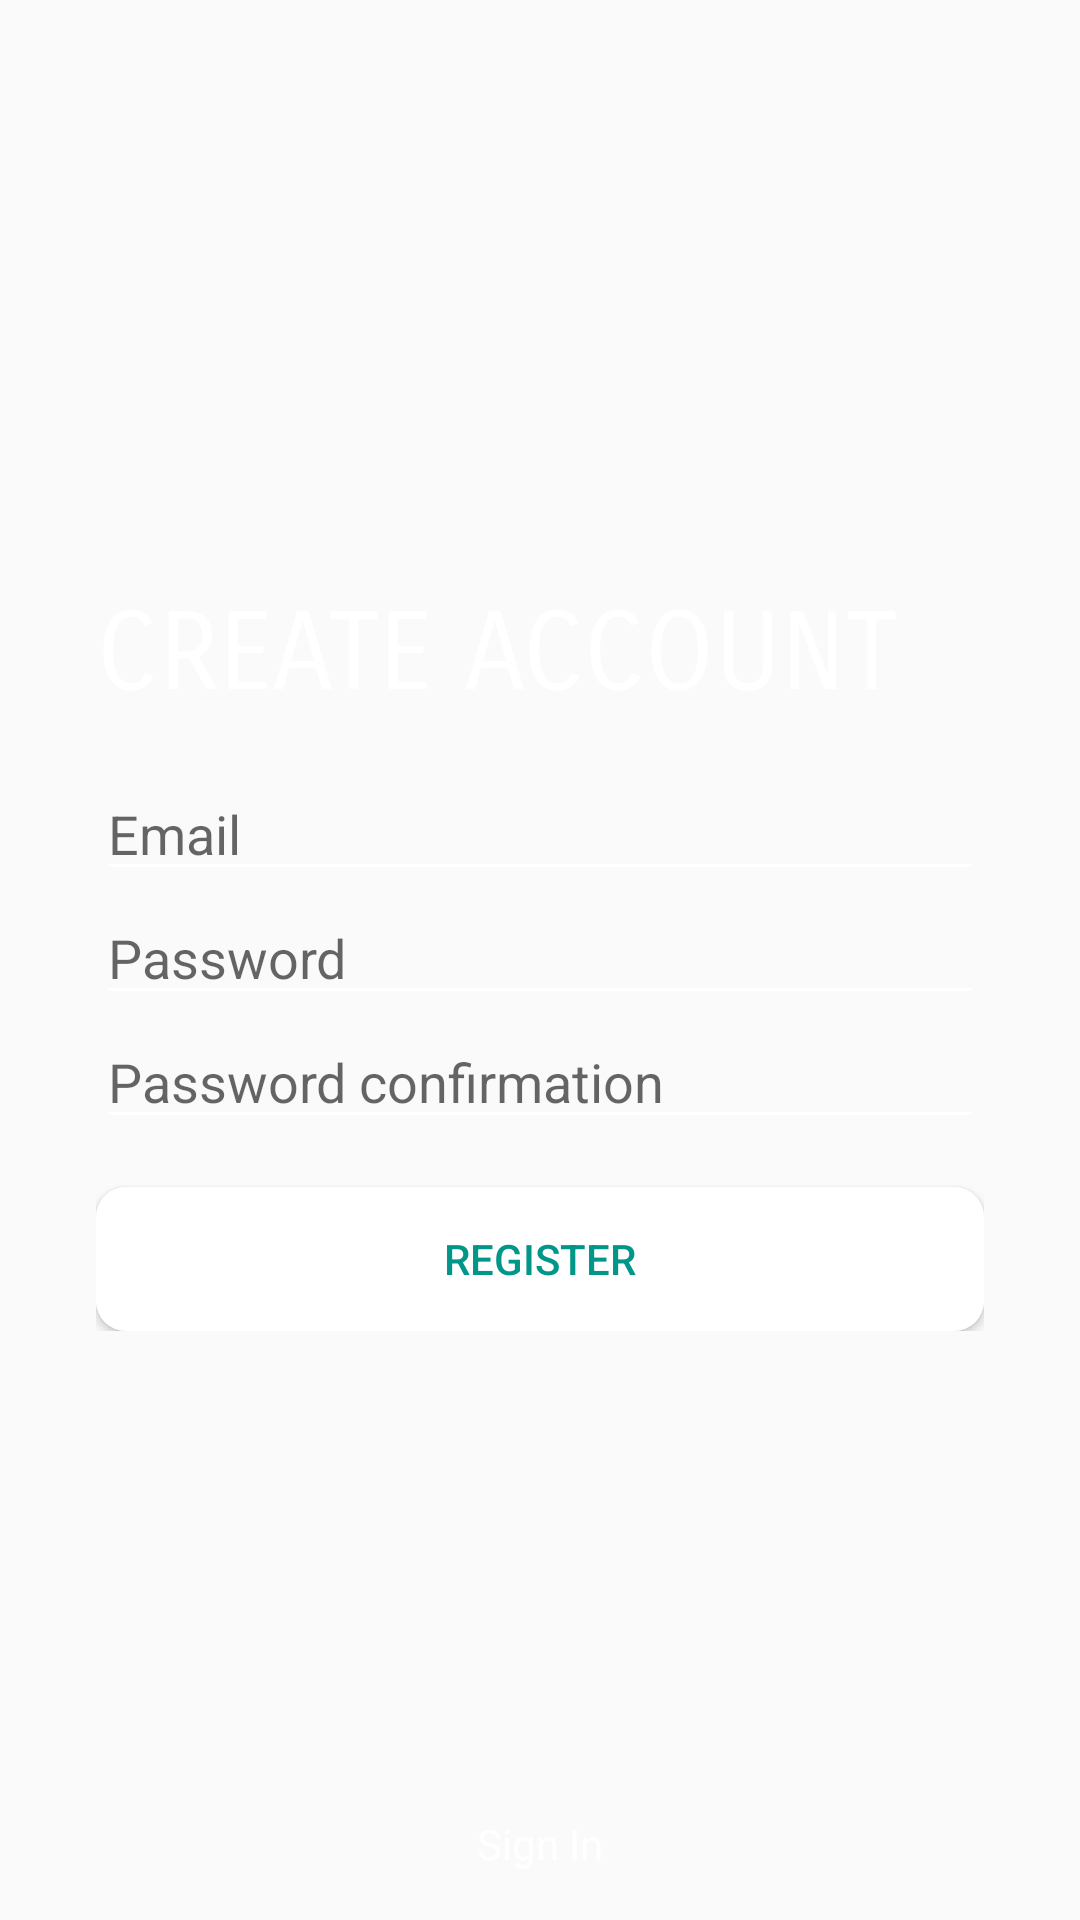

Write the Android layout XML for this screen, with the resource values it uses.
<!-- AndroidManifest.xml: application theme AppTheme -->
<!-- res/layout/fragment_register.xml -->
<?xml version="1.0" encoding="utf-8"?>
<androidx.constraintlayout.widget.ConstraintLayout xmlns:android="http://schemas.android.com/apk/res/android"
    xmlns:app="http://schemas.android.com/apk/res-auto"
    xmlns:tools="http://schemas.android.com/tools"
    android:id="@+id/constraintLayout"
    android:layout_width="match_parent"
    android:layout_height="match_parent"
    tools:context=".ui.auth.register.RegisterFragment">

    <LinearLayout
        android:layout_width="match_parent"
        android:layout_height="wrap_content"
        android:layout_marginStart="32dp"
        android:layout_marginEnd="32dp"
        android:orientation="vertical"
        app:layout_constraintBottom_toBottomOf="parent"
        app:layout_constraintEnd_toEndOf="parent"
        app:layout_constraintStart_toStartOf="parent"
        app:layout_constraintTop_toTopOf="parent">

        <TextView
            android:id="@+id/text_register"
            android:layout_width="match_parent"
            android:layout_height="wrap_content"
            android:layout_marginBottom="16dp"
            android:fontFamily="sans-serif-smallcaps"
            android:text="@string/register_title"
            android:textAlignment="viewStart"
            android:textAllCaps="true"
            android:textColor="@android:color/white"
            android:textSize="36sp" />

        <EditText
            android:id="@+id/input_email"
            android:layout_width="match_parent"
            android:layout_height="wrap_content"
            android:autofillHints="@string/email"
            android:backgroundTint="@android:color/white"
            android:ems="10"
            android:hint="@string/email"
            android:inputType="textEmailAddress"
            android:textColor="@android:color/white" />

        <EditText
            android:id="@+id/input_password"
            android:layout_width="match_parent"
            android:layout_height="wrap_content"
            android:autofillHints="@string/password"
            android:backgroundTint="@android:color/white"
            android:ems="10"
            android:hint="@string/password"
            android:inputType="textPassword"
            android:textColor="@android:color/white" />

        <EditText
            android:id="@+id/input_password_confirmation"
            android:layout_width="match_parent"
            android:layout_height="wrap_content"
            android:autofillHints="@string/password_confirmation"
            android:backgroundTint="@android:color/white"
            android:ems="10"
            android:hint="@string/password_confirmation"
            android:inputType="textPassword"
            android:textColor="@android:color/white" />

        <Button
            android:id="@+id/button_register"
            android:layout_width="match_parent"
            android:layout_height="wrap_content"
            android:layout_marginTop="16dp"
            android:background="@drawable/button_rounded_white"
            android:elevation="8dp"
            android:text="@string/register_button"
            android:textColor="@color/colorPrimary" />
    </LinearLayout>

    <TextView
        android:id="@+id/button_login"
        android:layout_width="wrap_content"
        android:layout_height="wrap_content"
        android:layout_marginBottom="16dp"
        android:text="@string/register_login_button"
        android:textColor="@android:color/white"
        app:layout_constraintBottom_toBottomOf="parent"
        app:layout_constraintEnd_toEndOf="parent"
        app:layout_constraintStart_toStartOf="parent" />
</androidx.constraintlayout.widget.ConstraintLayout>
<!-- resources referenced by this layout -->
<resources>
  <color name="colorPrimary">#009688</color>
  <!-- drawable button_rounded_white (drawable) -->
  <?xml version="1.0" encoding="utf-8"?>
  <shape xmlns:android="http://schemas.android.com/apk/res/android" android:shape="rectangle" android:padding="10dp">
      <solid android:color="#FFFFFF" /> 
      <corners
          android:bottomRightRadius="10dp"
          android:bottomLeftRadius="10dp"
          android:topLeftRadius="10dp"
          android:topRightRadius="10dp"/>
  </shape>
  <string name="email">Email</string>
  <string name="password">Password</string>
  <string name="password_confirmation">Password confirmation</string>
  <string name="register_button">Register</string>
  <string name="register_login_button">Sign In</string>
  <string name="register_title">Create account</string>
  <style name="AppTheme" parent="Theme.AppCompat.Light.DarkActionBar">
          
          <item name="colorPrimary">@color/colorPrimary</item>
          <item name="colorPrimaryDark">@color/colorPrimaryDark</item>
          <item name="colorAccent">@color/colorAccent</item>
      </style>
  <color name="colorPrimaryDark">#00675b</color>
  <color name="colorAccent">#03DAC5</color>
</resources>
